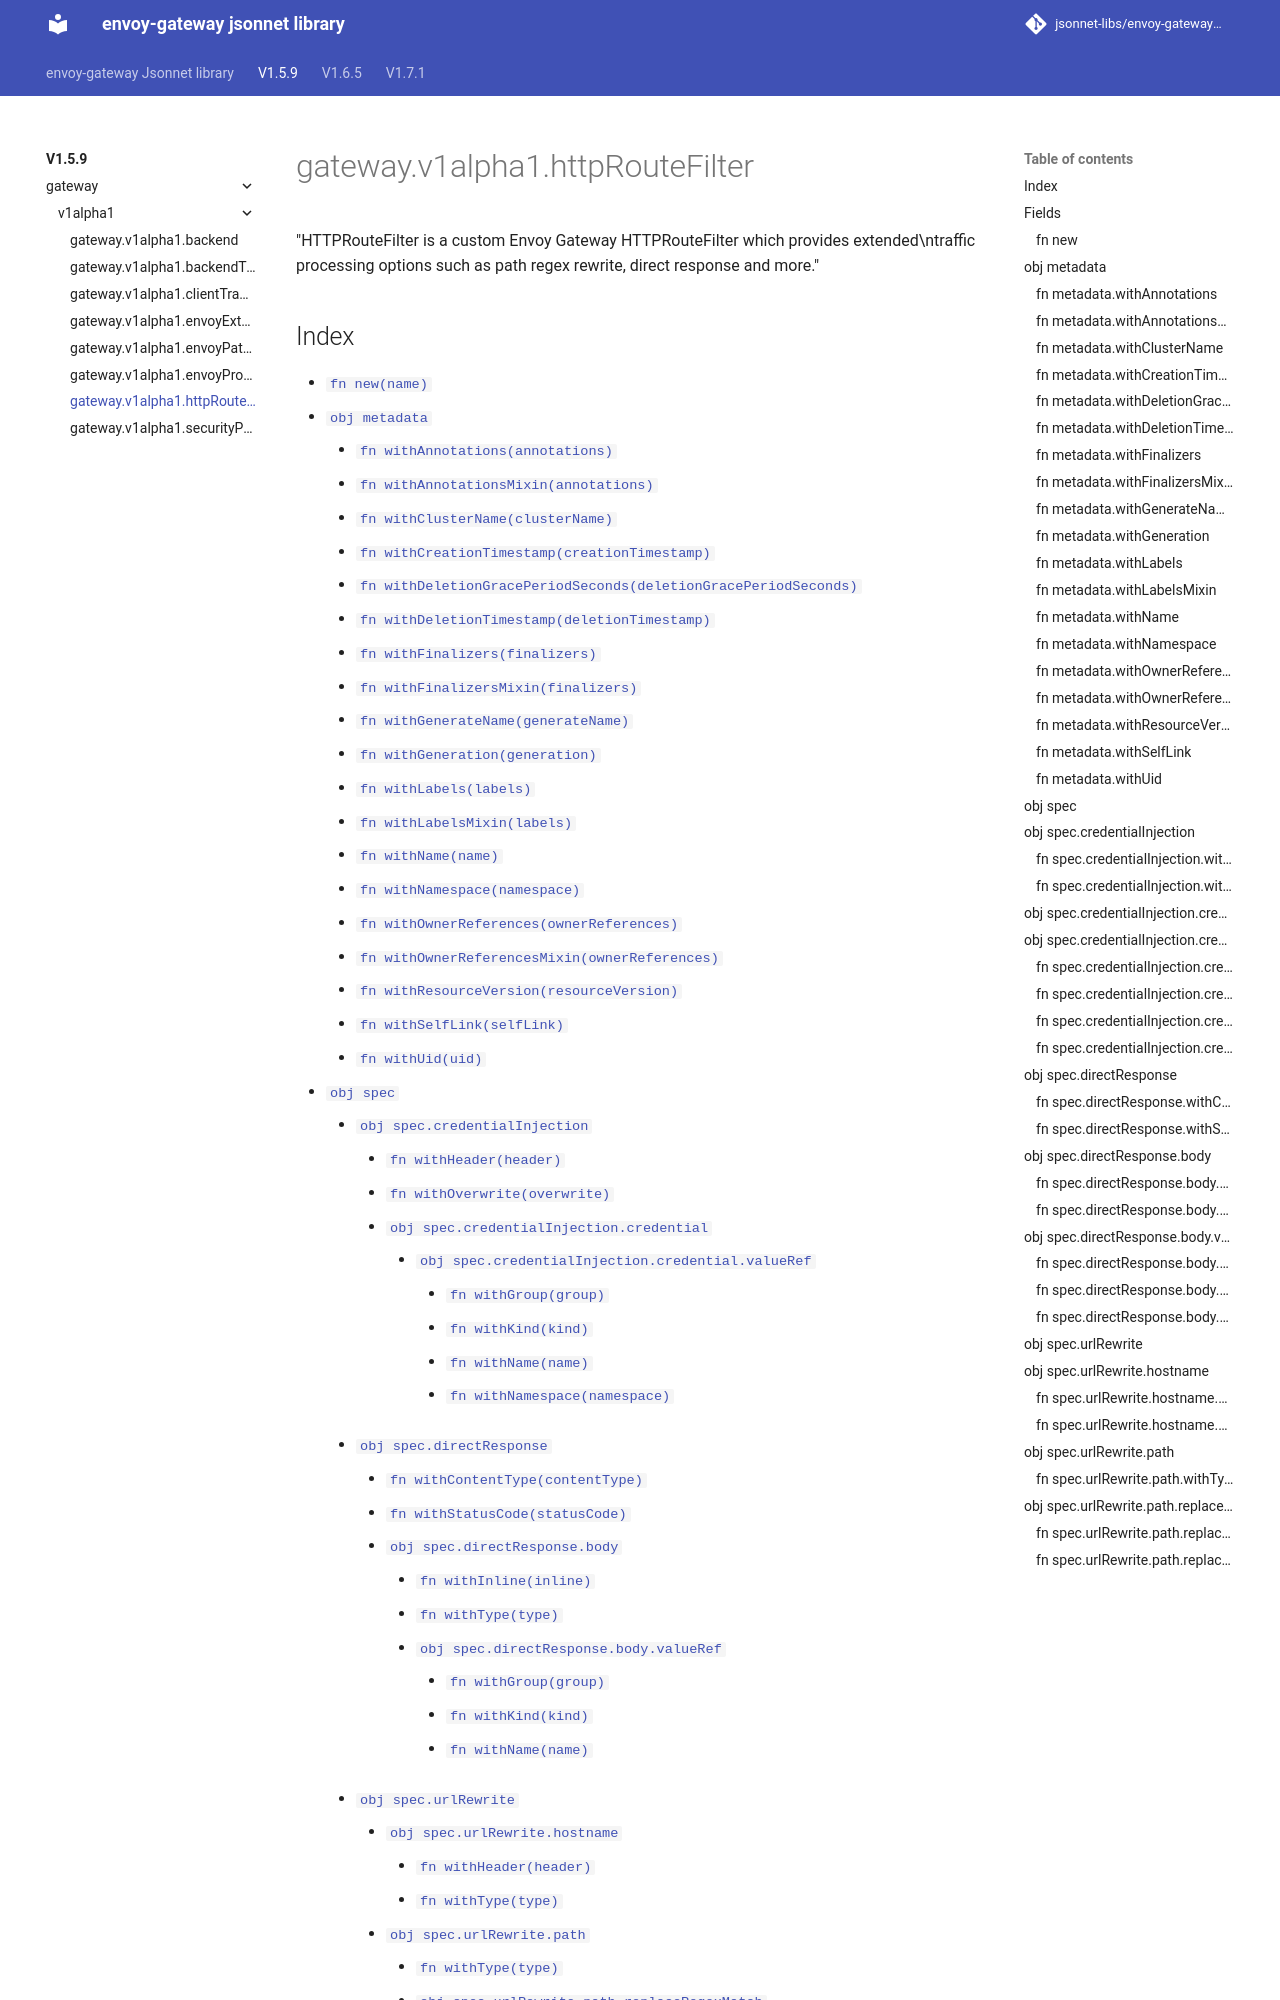

repository: jsonnet-libs/envoy-gateway-libsonnet · page: v1.5.9/gateway/v1alpha1/httpRouteFilter/index.html · generator: mkdocs

---
permalink: /v1.5.9/gateway/v1alpha1/httpRouteFilter/
---

# gateway.v1alpha1.httpRouteFilter

"HTTPRouteFilter is a custom Envoy Gateway HTTPRouteFilter which provides extended\ntraffic processing options such as path regex rewrite, direct response and more."
